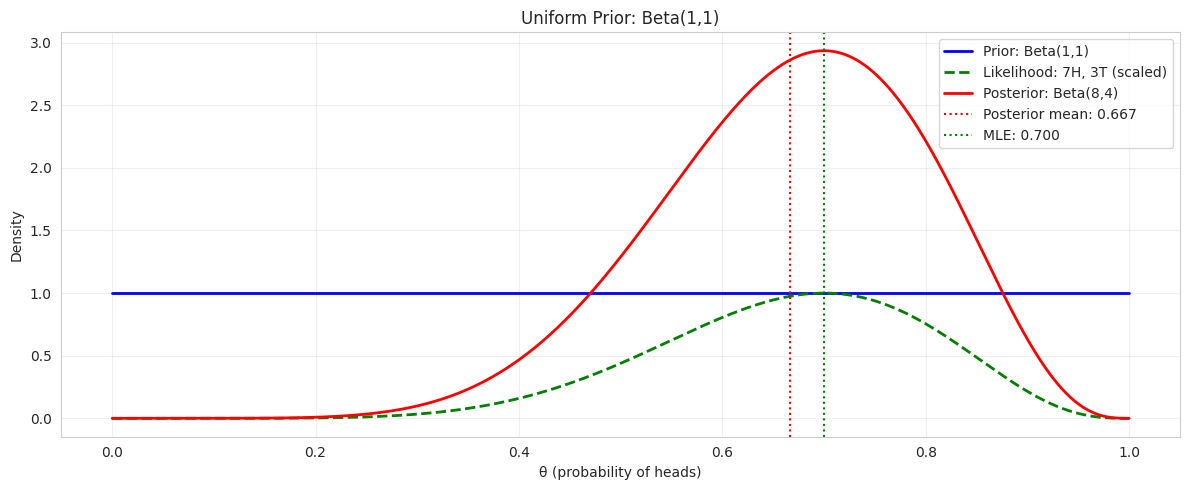
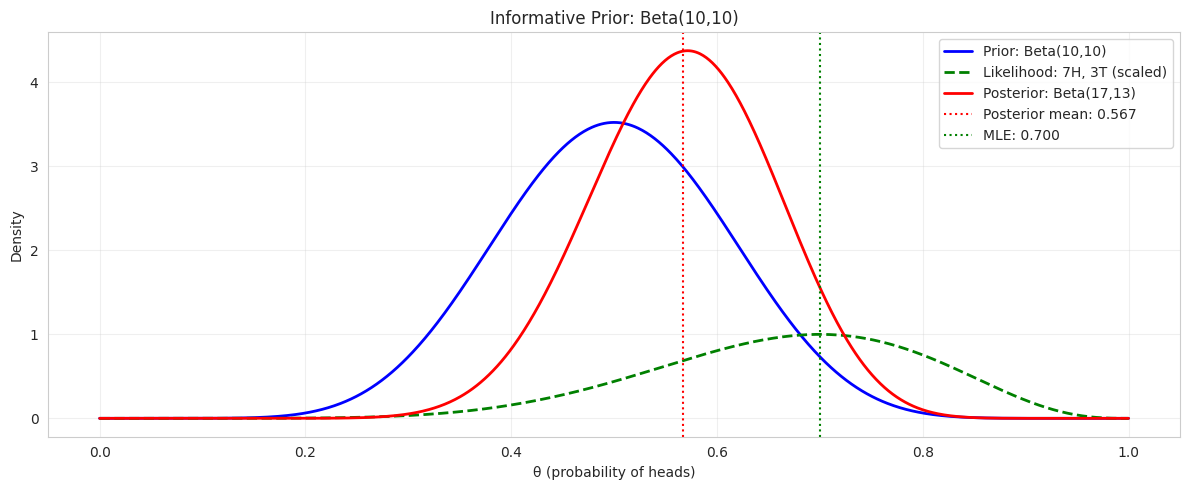
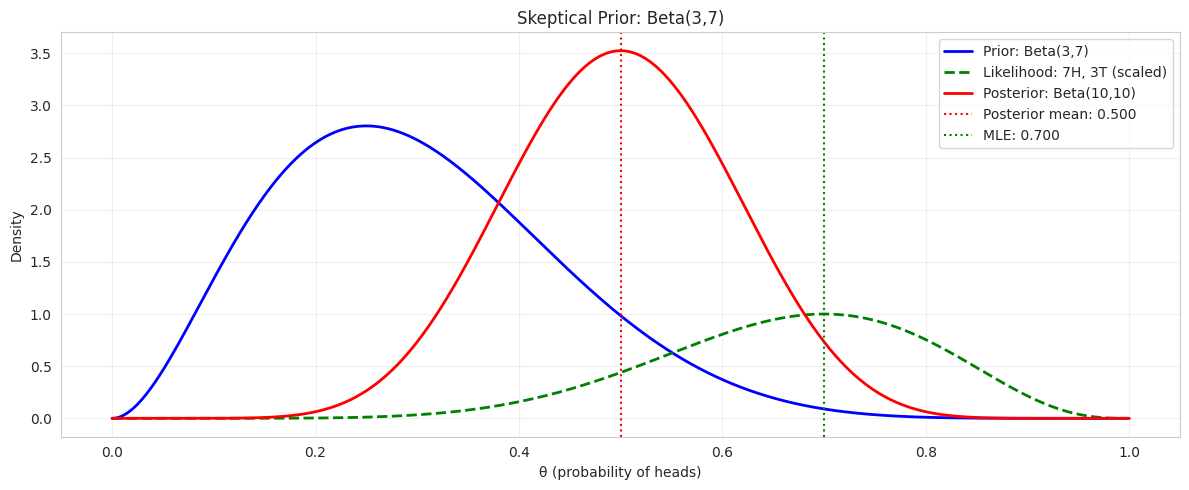
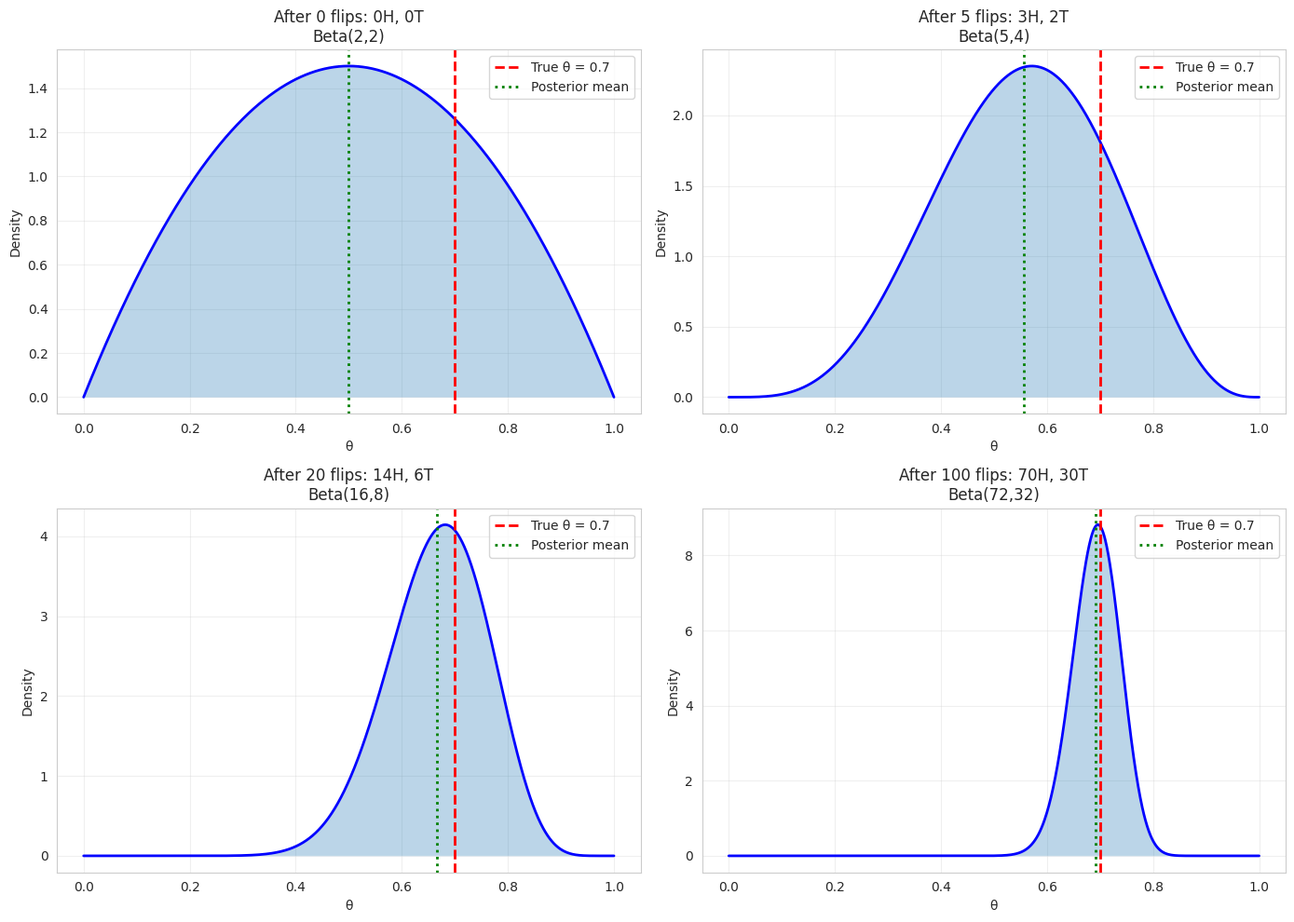
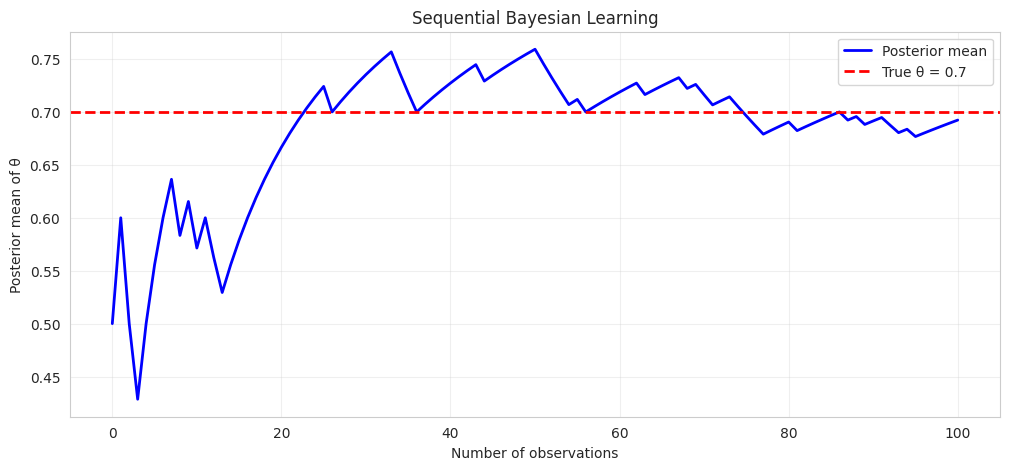
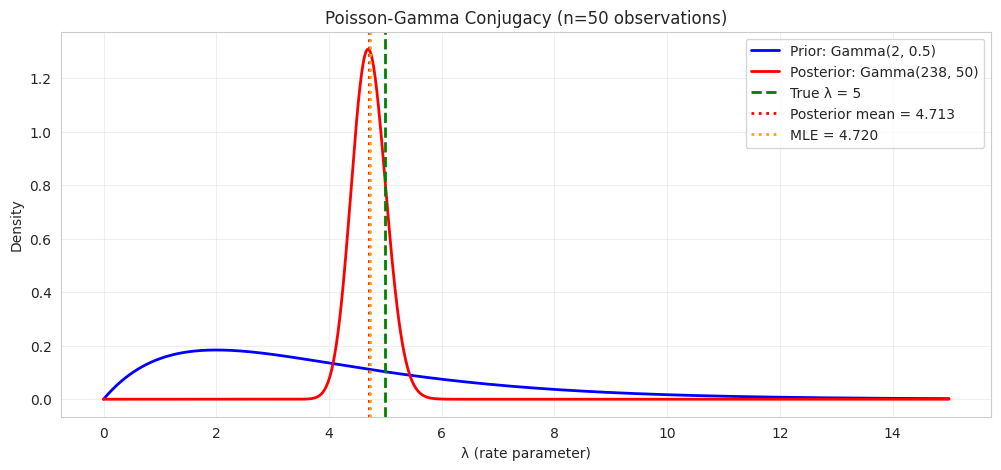
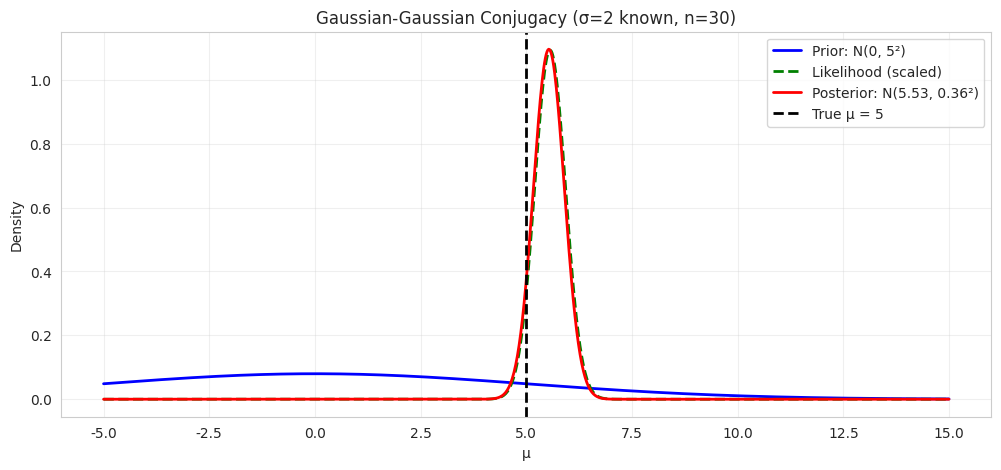
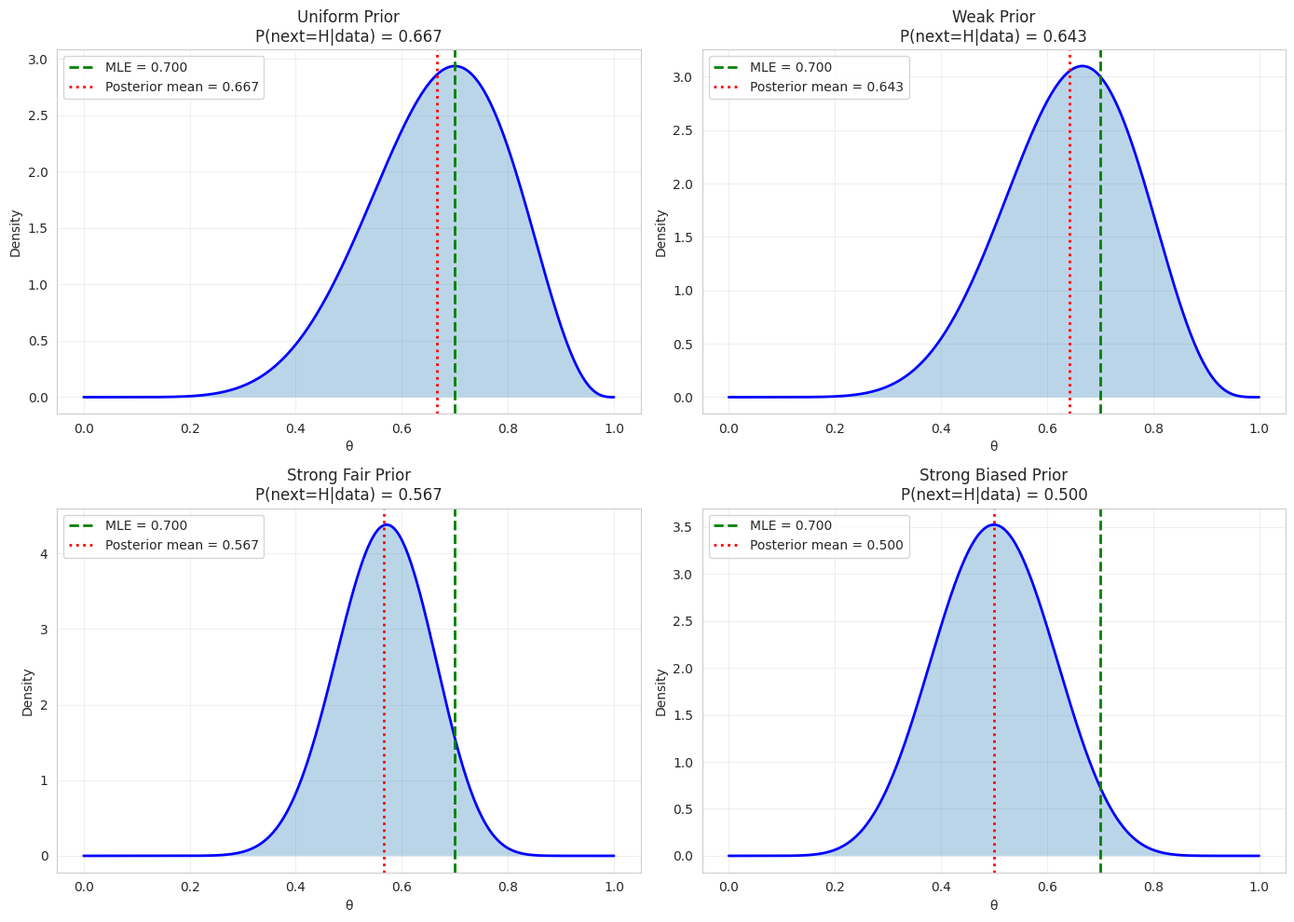
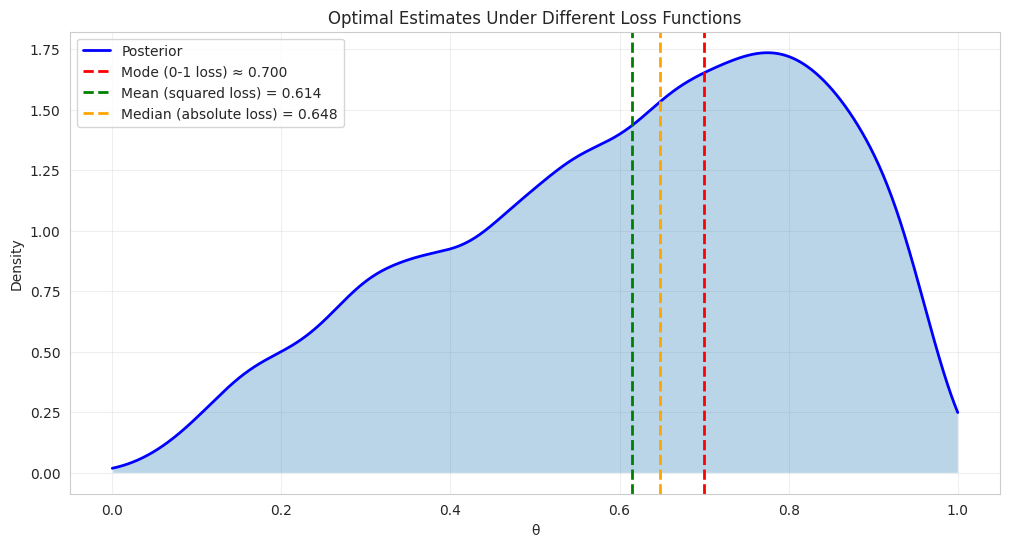
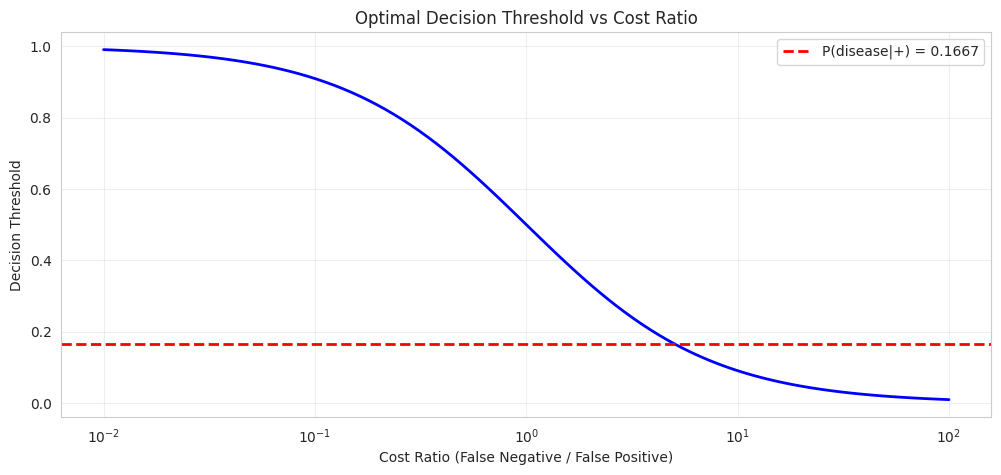
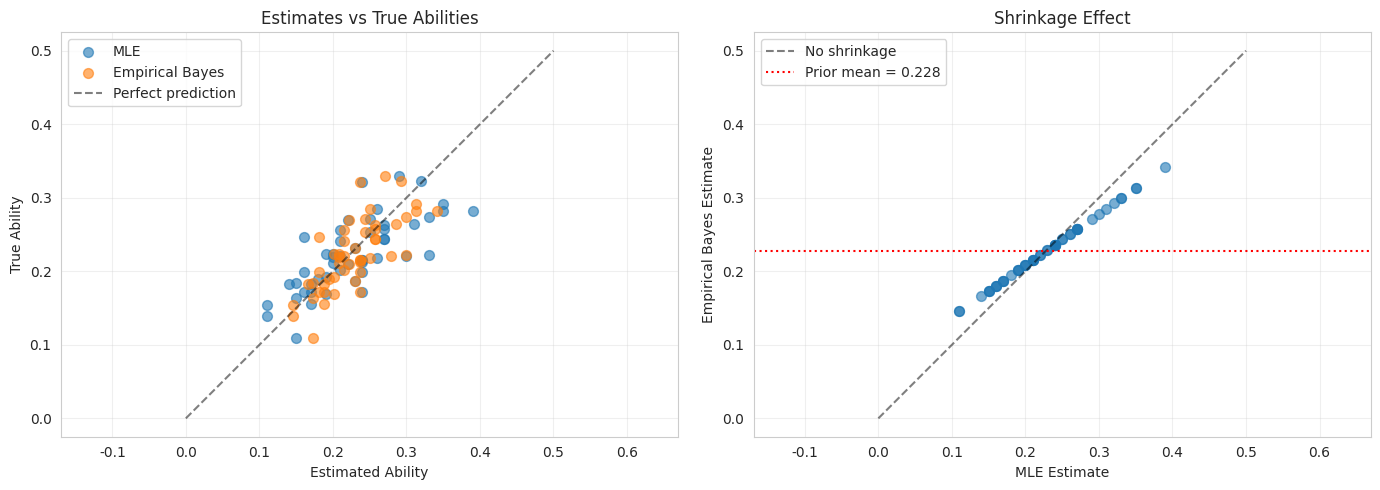

Generate these figures, in order, with matplotlib:
import numpy as np
import matplotlib.pyplot as plt
import seaborn as sns
from scipy import stats
from scipy.special import gammaln, logsumexp
import pandas as pd

sns.set_style('whitegrid')
plt.rcParams['figure.figsize'] = (12, 6)
np.random.seed(42)

# Example: Coin flipping with Bayesian inference
# Prior: Beta distribution (conjugate prior for Bernoulli)

def plot_beta_binomial(alpha_prior, beta_prior, n_heads, n_tails, title=""):
    """Plot prior, likelihood, and posterior for Beta-Binomial model"""
    theta = np.linspace(0, 1, 1000)
    
    # Prior
    prior = stats.beta(alpha_prior, beta_prior).pdf(theta)
    
    # Likelihood (up to normalization constant)
    likelihood = theta**n_heads * (1-theta)**n_tails
    likelihood = likelihood / np.max(likelihood)  # Normalize for visualization
    
    # Posterior
    alpha_post = alpha_prior + n_heads
    beta_post = beta_prior + n_tails
    posterior = stats.beta(alpha_post, beta_post).pdf(theta)
    
    # Plot
    plt.figure(figsize=(12, 5))
    plt.plot(theta, prior, 'b-', linewidth=2, label=f'Prior: Beta({alpha_prior},{beta_prior})')
    plt.plot(theta, likelihood, 'g--', linewidth=2, label=f'Likelihood: {n_heads}H, {n_tails}T (scaled)')
    plt.plot(theta, posterior, 'r-', linewidth=2, label=f'Posterior: Beta({alpha_post},{beta_post})')
    plt.axvline(alpha_post/(alpha_post+beta_post), color='r', linestyle=':', 
               label=f'Posterior mean: {alpha_post/(alpha_post+beta_post):.3f}')
    if n_heads + n_tails > 0:
        plt.axvline(n_heads/(n_heads+n_tails), color='g', linestyle=':', 
                   label=f'MLE: {n_heads/(n_heads+n_tails):.3f}')
    plt.xlabel('θ (probability of heads)')
    plt.ylabel('Density')
    plt.title(title if title else 'Bayesian Inference for Coin Flipping')
    plt.legend()
    plt.grid(True, alpha=0.3)
    plt.tight_layout()
    plt.show()
    
    return alpha_post, beta_post

# Different prior beliefs
print("=" * 60)
print("Scenario 1: Uniform prior (no prior knowledge)")
print("=" * 60)
plot_beta_binomial(1, 1, 7, 3, "Uniform Prior: Beta(1,1)")

print("\n" + "=" * 60)
print("Scenario 2: Informative prior (believe coin is fair)")
print("=" * 60)
plot_beta_binomial(10, 10, 7, 3, "Informative Prior: Beta(10,10)")

print("\n" + "=" * 60)
print("Scenario 3: Skeptical prior (believe coin favors tails)")
print("=" * 60)
plot_beta_binomial(3, 7, 7, 3, "Skeptical Prior: Beta(3,7)")

# Sequential updating demonstration
alpha = 2
beta = 2

# Simulate coin flips
true_theta = 0.7
flips = np.random.binomial(1, true_theta, 100)

# Track posterior evolution
alphas = [alpha]
betas = [beta]
theta_range = np.linspace(0, 1, 1000)

snapshots = [0, 5, 20, 100]  # Save posteriors at these points
posteriors = {}

for i, flip in enumerate(flips):
    if flip == 1:
        alpha += 1
    else:
        beta += 1
    
    alphas.append(alpha)
    betas.append(beta)
    
    if i+1 in snapshots:
        posteriors[i+1] = stats.beta(alpha, beta).pdf(theta_range)

# Plot evolution
fig, axes = plt.subplots(2, 2, figsize=(14, 10))

for idx, n_flips in enumerate(snapshots):
    ax = axes[idx // 2, idx % 2]
    
    if n_flips == 0:
        posterior = stats.beta(alphas[0], betas[0]).pdf(theta_range)
        n_heads = 0
        n_tails = 0
    else:
        posterior = posteriors[n_flips]
        n_heads = np.sum(flips[:n_flips])
        n_tails = n_flips - n_heads
    
    ax.plot(theta_range, posterior, 'b-', linewidth=2)
    ax.fill_between(theta_range, posterior, alpha=0.3)
    ax.axvline(true_theta, color='r', linestyle='--', linewidth=2, label=f'True θ = {true_theta}')
    ax.axvline(alphas[n_flips]/(alphas[n_flips]+betas[n_flips]), color='g', 
              linestyle=':', linewidth=2, label=f'Posterior mean')
    ax.set_xlabel('θ')
    ax.set_ylabel('Density')
    ax.set_title(f'After {n_flips} flips: {n_heads}H, {n_tails}T\nBeta({alphas[n_flips]},{betas[n_flips]})')
    ax.legend()
    ax.grid(True, alpha=0.3)

plt.tight_layout()
plt.show()

# Plot posterior mean evolution
posterior_means = [a/(a+b) for a, b in zip(alphas, betas)]

plt.figure(figsize=(12, 5))
plt.plot(posterior_means, 'b-', linewidth=2, label='Posterior mean')
plt.axhline(true_theta, color='r', linestyle='--', linewidth=2, label=f'True θ = {true_theta}')
plt.xlabel('Number of observations')
plt.ylabel('Posterior mean of θ')
plt.title('Sequential Bayesian Learning')
plt.legend()
plt.grid(True, alpha=0.3)
plt.show()

print(f"Final posterior: Beta({alphas[-1]}, {betas[-1]})")
print(f"Posterior mean: {posterior_means[-1]:.4f}")
print(f"True value: {true_theta}")
print(f"MLE: {np.sum(flips)/len(flips):.4f}")

# Example 1: Poisson-Gamma conjugacy
# Model event counts with Poisson distribution

# True rate parameter
lambda_true = 5

# Generate data
data = np.random.poisson(lambda_true, 50)

# Prior: Gamma(α, β)
alpha_prior = 2
beta_prior = 0.5

# Posterior: Gamma(α + Σx_i, β + n)
alpha_post = alpha_prior + np.sum(data)
beta_post = beta_prior + len(data)

# Plot
lambda_range = np.linspace(0, 15, 1000)
prior = stats.gamma(alpha_prior, scale=1/beta_prior).pdf(lambda_range)
posterior = stats.gamma(alpha_post, scale=1/beta_post).pdf(lambda_range)

plt.figure(figsize=(12, 5))
plt.plot(lambda_range, prior, 'b-', linewidth=2, 
        label=f'Prior: Gamma({alpha_prior}, {beta_prior})')
plt.plot(lambda_range, posterior, 'r-', linewidth=2,
        label=f'Posterior: Gamma({alpha_post:.0f}, {beta_post:.0f})')
plt.axvline(lambda_true, color='g', linestyle='--', linewidth=2, label=f'True λ = {lambda_true}')
plt.axvline(alpha_post/beta_post, color='r', linestyle=':', linewidth=2,
           label=f'Posterior mean = {alpha_post/beta_post:.3f}')
plt.axvline(np.mean(data), color='orange', linestyle=':', linewidth=2,
           label=f'MLE = {np.mean(data):.3f}')
plt.xlabel('λ (rate parameter)')
plt.ylabel('Density')
plt.title(f'Poisson-Gamma Conjugacy (n={len(data)} observations)')
plt.legend()
plt.grid(True, alpha=0.3)
plt.show()

print(f"Data summary: mean={np.mean(data):.2f}, std={np.std(data):.2f}")
print(f"Prior mean: {alpha_prior/beta_prior:.2f}")
print(f"Posterior mean: {alpha_post/beta_post:.2f}")
print(f"Posterior std: {np.sqrt(alpha_post)/(beta_post):.2f}")

# Example 2: Gaussian-Gaussian conjugacy (known variance)
# Inferring the mean of a Gaussian with known variance

# True parameters
mu_true = 5
sigma_known = 2

# Generate data
data_gaussian = np.random.normal(mu_true, sigma_known, 30)

# Prior on mean: N(μ₀, σ₀²)
mu0 = 0
sigma0 = 5

# Posterior on mean: N(μₙ, σₙ²)
n = len(data_gaussian)
precision0 = 1 / sigma0**2
precision_data = n / sigma_known**2
precision_post = precision0 + precision_data

mu_post = (precision0 * mu0 + precision_data * np.mean(data_gaussian)) / precision_post
sigma_post = np.sqrt(1 / precision_post)

# Plot
mu_range = np.linspace(-5, 15, 1000)
prior_gauss = stats.norm(mu0, sigma0).pdf(mu_range)
likelihood_gauss = stats.norm(np.mean(data_gaussian), sigma_known/np.sqrt(n)).pdf(mu_range)
posterior_gauss = stats.norm(mu_post, sigma_post).pdf(mu_range)

plt.figure(figsize=(12, 5))
plt.plot(mu_range, prior_gauss, 'b-', linewidth=2, label=f'Prior: N({mu0}, {sigma0}²)')
plt.plot(mu_range, likelihood_gauss, 'g--', linewidth=2, label='Likelihood (scaled)')
plt.plot(mu_range, posterior_gauss, 'r-', linewidth=2, 
        label=f'Posterior: N({mu_post:.2f}, {sigma_post:.2f}²)')
plt.axvline(mu_true, color='black', linestyle='--', linewidth=2, label=f'True μ = {mu_true}')
plt.xlabel('μ')
plt.ylabel('Density')
plt.title(f'Gaussian-Gaussian Conjugacy (σ={sigma_known} known, n={n})')
plt.legend()
plt.grid(True, alpha=0.3)
plt.show()

# Show 95% credible interval
ci_lower = mu_post - 1.96 * sigma_post
ci_upper = mu_post + 1.96 * sigma_post
print(f"\nPosterior 95% credible interval: [{ci_lower:.3f}, {ci_upper:.3f}]")
print(f"True μ in credible interval: {ci_lower <= mu_true <= ci_upper}")

# Beta-Binomial posterior predictive
# Predict next coin flip

def beta_binomial_predictive(alpha, beta):
    """Posterior predictive probability of heads"""
    return alpha / (alpha + beta)

# Scenario: observed 7 heads, 3 tails
n_heads = 7
n_tails = 3

# Different priors
priors = [
    ("Uniform", 1, 1),
    ("Weak", 2, 2),
    ("Strong Fair", 10, 10),
    ("Strong Biased", 3, 7)
]

print("Posterior Predictive Probabilities:")
print("=" * 70)
print(f"{'Prior':<20} {'P(next=H|data)':<20} {'MLE':<20}")
print("=" * 70)

mle = n_heads / (n_heads + n_tails)

for name, alpha_pr, beta_pr in priors:
    alpha_po = alpha_pr + n_heads
    beta_po = beta_pr + n_tails
    pred_prob = beta_binomial_predictive(alpha_po, beta_po)
    print(f"{name:<20} {pred_prob:<20.4f} {mle:<20.4f}")

# Visualize uncertainty
fig, axes = plt.subplots(2, 2, figsize=(14, 10))

for idx, (name, alpha_pr, beta_pr) in enumerate(priors):
    ax = axes[idx // 2, idx % 2]
    
    alpha_po = alpha_pr + n_heads
    beta_po = beta_pr + n_tails
    
    # Sample from posterior
    theta_samples = np.random.beta(alpha_po, beta_po, 10000)
    
    # For each theta, sample prediction
    predictions = np.random.binomial(1, theta_samples)
    
    # Plot posterior over theta
    theta_range = np.linspace(0, 1, 1000)
    posterior = stats.beta(alpha_po, beta_po).pdf(theta_range)
    
    ax.plot(theta_range, posterior, 'b-', linewidth=2)
    ax.fill_between(theta_range, posterior, alpha=0.3)
    ax.axvline(mle, color='g', linestyle='--', linewidth=2, label=f'MLE = {mle:.3f}')
    ax.axvline(alpha_po/(alpha_po+beta_po), color='r', linestyle=':', linewidth=2,
              label=f'Posterior mean = {alpha_po/(alpha_po+beta_po):.3f}')
    ax.set_xlabel('θ')
    ax.set_ylabel('Density')
    ax.set_title(f'{name} Prior\nP(next=H|data) = {alpha_po/(alpha_po+beta_po):.3f}')
    ax.legend()
    ax.grid(True, alpha=0.3)

plt.tight_layout()
plt.show()

# Bayesian point estimation under different loss functions

# Generate skewed posterior (mixture to create asymmetry)
alpha1, beta1 = 5, 2
alpha2, beta2 = 3, 5
weight1 = 0.7

# Sample from mixture
samples1 = np.random.beta(alpha1, beta1, int(10000*weight1))
samples2 = np.random.beta(alpha2, beta2, int(10000*(1-weight1)))
posterior_samples = np.concatenate([samples1, samples2])

# Calculate optimal estimates under different losses
posterior_mode = 0.7  # Approximate mode
posterior_mean = np.mean(posterior_samples)
posterior_median = np.median(posterior_samples)

# Plot posterior and optimal estimates
theta_range = np.linspace(0, 1, 1000)

# Estimate PDF from samples
from scipy.stats import gaussian_kde
kde = gaussian_kde(posterior_samples)
posterior_pdf = kde(theta_range)

plt.figure(figsize=(12, 6))
plt.plot(theta_range, posterior_pdf, 'b-', linewidth=2, label='Posterior')
plt.fill_between(theta_range, posterior_pdf, alpha=0.3)
plt.axvline(posterior_mode, color='r', linestyle='--', linewidth=2, 
           label=f'Mode (0-1 loss) ≈ {posterior_mode:.3f}')
plt.axvline(posterior_mean, color='g', linestyle='--', linewidth=2,
           label=f'Mean (squared loss) = {posterior_mean:.3f}')
plt.axvline(posterior_median, color='orange', linestyle='--', linewidth=2,
           label=f'Median (absolute loss) = {posterior_median:.3f}')
plt.xlabel('θ')
plt.ylabel('Density')
plt.title('Optimal Estimates Under Different Loss Functions')
plt.legend()
plt.grid(True, alpha=0.3)
plt.show()

print("Optimal point estimates:")
print(f"  0-1 loss (minimize misclassification): Mode ≈ {posterior_mode:.4f}")
print(f"  Squared loss (minimize MSE): Mean = {posterior_mean:.4f}")
print(f"  Absolute loss (minimize MAE): Median = {posterior_median:.4f}")

# Medical diagnosis with asymmetric costs
# False negative (missing disease) is more costly than false positive

# Setup
p_disease = 0.01  # Base rate
sensitivity = 0.99  # P(+|disease)
specificity = 0.95  # P(-|no disease)

# Patient tests positive
p_positive_given_disease = sensitivity
p_positive_given_no_disease = 1 - specificity

# Posterior P(disease|+) using Bayes' rule
p_positive = (p_positive_given_disease * p_disease + 
             p_positive_given_no_disease * (1 - p_disease))
p_disease_given_positive = (p_positive_given_disease * p_disease) / p_positive
p_no_disease_given_positive = 1 - p_disease_given_positive

print(f"Posterior probabilities given positive test:")
print(f"  P(disease|+) = {p_disease_given_positive:.4f}")
print(f"  P(no disease|+) = {p_no_disease_given_positive:.4f}")

# Define loss matrix
#                  True State
#                  Disease  No Disease
# Action: Treat      0         10      (false positive cost)
#         No Treat   100       0       (false negative cost)

cost_FP = 10   # Cost of unnecessary treatment
cost_FN = 100  # Cost of missing disease

# Expected loss for each action
loss_treat = 0 * p_disease_given_positive + cost_FP * p_no_disease_given_positive
loss_no_treat = cost_FN * p_disease_given_positive + 0 * p_no_disease_given_positive

print(f"\nExpected losses:")
print(f"  Treat: {loss_treat:.4f}")
print(f"  Don't treat: {loss_no_treat:.4f}")
print(f"\nOptimal action: {'Treat' if loss_treat < loss_no_treat else 'Do not treat'}")

# Visualize decision boundary
cost_ratios = np.logspace(-2, 2, 100)  # FN/FP cost ratio
decision_thresholds = []

for ratio in cost_ratios:
    # Threshold where expected losses are equal
    # cost_FP * (1-p) = cost_FN * p
    # p = cost_FP / (cost_FP + cost_FN)
    threshold = cost_FP / (cost_FP + cost_FP * ratio)
    decision_thresholds.append(threshold)

plt.figure(figsize=(12, 5))
plt.semilogx(cost_ratios, decision_thresholds, 'b-', linewidth=2)
plt.axhline(p_disease_given_positive, color='r', linestyle='--', linewidth=2,
           label=f'P(disease|+) = {p_disease_given_positive:.4f}')
plt.xlabel('Cost Ratio (False Negative / False Positive)')
plt.ylabel('Decision Threshold')
plt.title('Optimal Decision Threshold vs Cost Ratio')
plt.legend()
plt.grid(True, alpha=0.3)
plt.show()

print(f"\nWith cost ratio of {cost_FN/cost_FP:.1f}:")
print(f"Decision threshold: {cost_FP/(cost_FP+cost_FN):.4f}")
print(f"Since P(disease|+) = {p_disease_given_positive:.4f} > threshold, we should treat.")

# Empirical Bayes for multiple Binomial experiments
# E.g., batting averages for baseball players

# Simulate data: each player has true ability θ drawn from Beta(α, β)
alpha_true = 20
beta_true = 70
n_players = 50
n_trials = 100  # At-bats per player

# Generate true abilities and observed data
true_abilities = np.random.beta(alpha_true, beta_true, n_players)
successes = np.random.binomial(n_trials, true_abilities)

# MLE estimates (no shrinkage)
mle_estimates = successes / n_trials

# Empirical Bayes: estimate α, β from data using method of moments
sample_mean = np.mean(successes / n_trials)
sample_var = np.var(successes / n_trials)

# Method of moments estimators
# E[θ] = α/(α+β) = sample_mean
# Var[θ] = αβ/((α+β)²(α+β+1)) = sample_var
alpha_eb = sample_mean * (sample_mean * (1 - sample_mean) / sample_var - 1)
beta_eb = (1 - sample_mean) * (sample_mean * (1 - sample_mean) / sample_var - 1)

# Empirical Bayes estimates (with shrinkage)
eb_estimates = (alpha_eb + successes) / (alpha_eb + beta_eb + n_trials)

print(f"True hyperparameters: α={alpha_true}, β={beta_true}")
print(f"Estimated hyperparameters: α={alpha_eb:.2f}, β={beta_eb:.2f}")
print(f"True prior mean: {alpha_true/(alpha_true+beta_true):.4f}")
print(f"Estimated prior mean: {alpha_eb/(alpha_eb+beta_eb):.4f}")

# Calculate errors
mle_error = np.mean((mle_estimates - true_abilities)**2)
eb_error = np.mean((eb_estimates - true_abilities)**2)

print(f"\nMean Squared Error:")
print(f"  MLE: {mle_error:.6f}")
print(f"  Empirical Bayes: {eb_error:.6f}")
print(f"  Improvement: {100*(mle_error-eb_error)/mle_error:.1f}%")

# Visualize shrinkage
fig, axes = plt.subplots(1, 2, figsize=(14, 5))

# Comparison plot
axes[0].scatter(mle_estimates, true_abilities, alpha=0.6, s=50, label='MLE')
axes[0].scatter(eb_estimates, true_abilities, alpha=0.6, s=50, label='Empirical Bayes')
axes[0].plot([0, 0.5], [0, 0.5], 'k--', alpha=0.5, label='Perfect prediction')
axes[0].set_xlabel('Estimated Ability')
axes[0].set_ylabel('True Ability')
axes[0].set_title('Estimates vs True Abilities')
axes[0].legend()
axes[0].grid(True, alpha=0.3)
axes[0].axis('equal')

# Shrinkage visualization
axes[1].scatter(mle_estimates, eb_estimates, alpha=0.6, s=50)
axes[1].plot([0, 0.5], [0, 0.5], 'k--', alpha=0.5, label='No shrinkage')
axes[1].axhline(alpha_eb/(alpha_eb+beta_eb), color='r', linestyle=':', 
               label=f'Prior mean = {alpha_eb/(alpha_eb+beta_eb):.3f}')
axes[1].set_xlabel('MLE Estimate')
axes[1].set_ylabel('Empirical Bayes Estimate')
axes[1].set_title('Shrinkage Effect')
axes[1].legend()
axes[1].grid(True, alpha=0.3)
axes[1].axis('equal')

plt.tight_layout()
plt.show()

# Show examples of extreme shrinkage
extreme_idx = np.argsort(np.abs(mle_estimates - sample_mean))[-5:]
print("\nExamples of shrinkage (most extreme):")
print(f"{'True':<8} {'Successes':<10} {'MLE':<8} {'EB':<8} {'Shrinkage':<10}")
for idx in extreme_idx:
    shrinkage = mle_estimates[idx] - eb_estimates[idx]
    print(f"{true_abilities[idx]:<8.3f} {successes[idx]:<10} {mle_estimates[idx]:<8.3f} "
          f"{eb_estimates[idx]:<8.3f} {shrinkage:<10.3f}")
